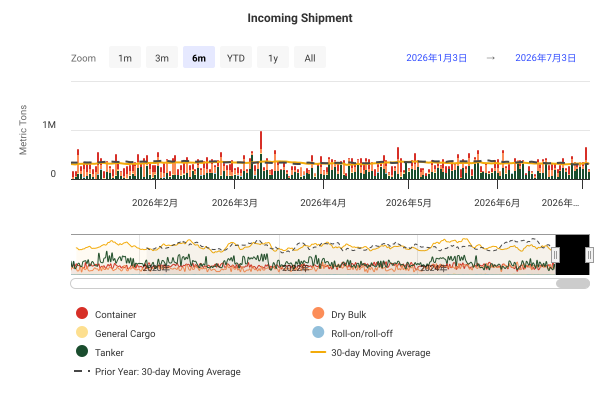

The table this chart was drawn from, first rows:
DateTime, Container, Dry Bulk, General Cargo, Roll-on/roll-off, Tanker, 30-day Moving Average, Prior Year: 30-day Moving Average
2019-01-01 00:00:00, 301942, 119647, 362, 2705, 162296, , 
2019-01-02 00:00:00, 126861, 126807, 5835, 1031, 55651, , 
2019-01-03 00:00:00, 115341, 19227, 0, 2120, 93852, , 
2019-01-04 00:00:00, 50321, 0, 1618, 836, 169234, , 
2019-01-05 00:00:00, 165857, 113215, 7137, 8323, 251638, , 
2019-01-06 00:00:00, 117606, 0, 8676, 4238, 311028, , 
2019-01-07 00:00:00, 108103, 90718, 3674, 500, 42915, , 
2019-01-08 00:00:00, 75853, 53584, 0, 586, 305149, , 
2019-01-09 00:00:00, 71428, 126265, 101, 836, 93430, , 
2019-01-10 00:00:00, 41931, 139917, 0, 7909, 10753, , 
2019-01-11 00:00:00, 64619, 49255, 2501, 586, 26203, , 
2019-01-12 00:00:00, 133462, 139508, 702, 2557, 182976, , 
2019-01-13 00:00:00, 214968, 114212, 7548, 3213, 28715, , 
2019-01-14 00:00:00, 96721, 229594, 2179, 1503, 628713, , 
2019-01-15 00:00:00, 310616, 190366, 0, 586, 67981, , 
2019-01-16 00:00:00, 66924, 40808, 660, 250, 69429, , 
2019-01-17 00:00:00, 81915, 0, 0, 0, 91530, , 
2019-01-18 00:00:00, 124353, 27443, 5831, 5474, 202134, , 
2019-01-19 00:00:00, 140497, 84735, 1945, 5435, 42626, , 
2019-01-20 00:00:00, 141652, 0, 2675, 4617, 110556, , 
2019-01-21 00:00:00, 166851, 213103, 29687, 4376, 15809, , 
2019-01-22 00:00:00, 142118, 219994, 0, 586, 182723, , 
2019-01-23 00:00:00, 109915, 166343, 9176, 0, 7672, , 
2019-01-24 00:00:00, 103875, 39963, 4500, 2119, 148416, , 
2019-01-25 00:00:00, 49555, 51745, 0, 4884, 59936, , 
2019-01-26 00:00:00, 29881, 69245, 0, 0, 44986, , 
2019-01-27 00:00:00, 117908, 21940, 16463, 250, 78887, , 
2019-01-28 00:00:00, 224016, 99515, 1945, 420, 32940, , 
2019-01-29 00:00:00, 242873, 68376, 362, 3216, 201337, , 
2019-01-30 00:00:00, 183011, 122270, 1951, 604, 17871, 352716, 
2019-01-31 00:00:00, 109794, 55328, 11600, 0, 58555, 340994, 
2019-02-01 00:00:00, 38811, 46789, 3180, 0, 147383, 338326, 
2019-02-02 00:00:00, 63446, 10435, 0, 1615, 193705, 339615, 
2019-02-03 00:00:00, 130043, 167187, 4264, 2119, 46541, 343887, 
2019-02-04 00:00:00, 85128, 2608, 0, 2705, 126048, 332897, 
2019-02-05 00:00:00, 275252, 85475, 1330, 0, 297100, 340151, 
2019-02-06 00:00:00, 18865, 162637, 2334, 3050, 156798, 343410, 
2019-02-07 00:00:00, 113122, 0, 24514, 8194, 60998, 335799, 
2019-02-08 00:00:00, 145684, 24369, 1708, 250, 41547, 333182, 
2019-02-09 00:00:00, 54583, 73287, 6621, 2668, 95801, 334264, 
2019-02-10 00:00:00, 133999, 0, 0, 1086, 181434, 340042, 
2019-02-11 00:00:00, 171760, 24369, 1708, 2551, 16430, 331962, 
2019-02-12 00:00:00, 49603, 2608, 2387, 2119, 122560, 325650, 
2019-02-13 00:00:00, 19919, 128323, 362, 586, 198553, 305284, 
2019-02-14 00:00:00, 221895, 102113, 0, 4707, 476601, 313143, 
2019-02-15 00:00:00, 151559, 51347, 5835, 250, 137276, 318750, 
2019-02-16 00:00:00, 41921, 31030, 3148, 6397, 71078, 318087, 
2019-02-17 00:00:00, 204128, 67106, 0, 1024, 28090, 315924, 
2019-02-18 00:00:00, 188623, 71796, 362, 3368, 77701, 318145, 
2019-02-19 00:00:00, 111162, 134584, 0, 0, 24355, 318498, 
2019-02-20 00:00:00, 233969, 69998, 27458, 14507, 303647, 325823, 
2019-02-21 00:00:00, 57093, 375486, 11218, 4566, 106556, 326140, 
2019-02-22 00:00:00, 15397, 67361, 461, 2977, 75316, 321754, 
2019-02-23 00:00:00, 60092, 25278, 2035, 4166, 54742, 316668, 
2019-02-24 00:00:00, 111466, 43606, 362, 0, 139323, 320956, 
2019-02-25 00:00:00, 123995, 31832, 4351, 3403, 149937, 326603, 
2019-02-26 00:00:00, 184812, 54787, 8951, 250, 170608, 332735, 
2019-02-27 00:00:00, 136023, 979, 3896, 250, 65130, 327650, 
2019-02-28 00:00:00, 67779, 24369, 362, 586, 123114, 317651, 
2019-03-01 00:00:00, 92026, 20927, 0, 2808, 50308, 312330, 
... 2,681 more rows
